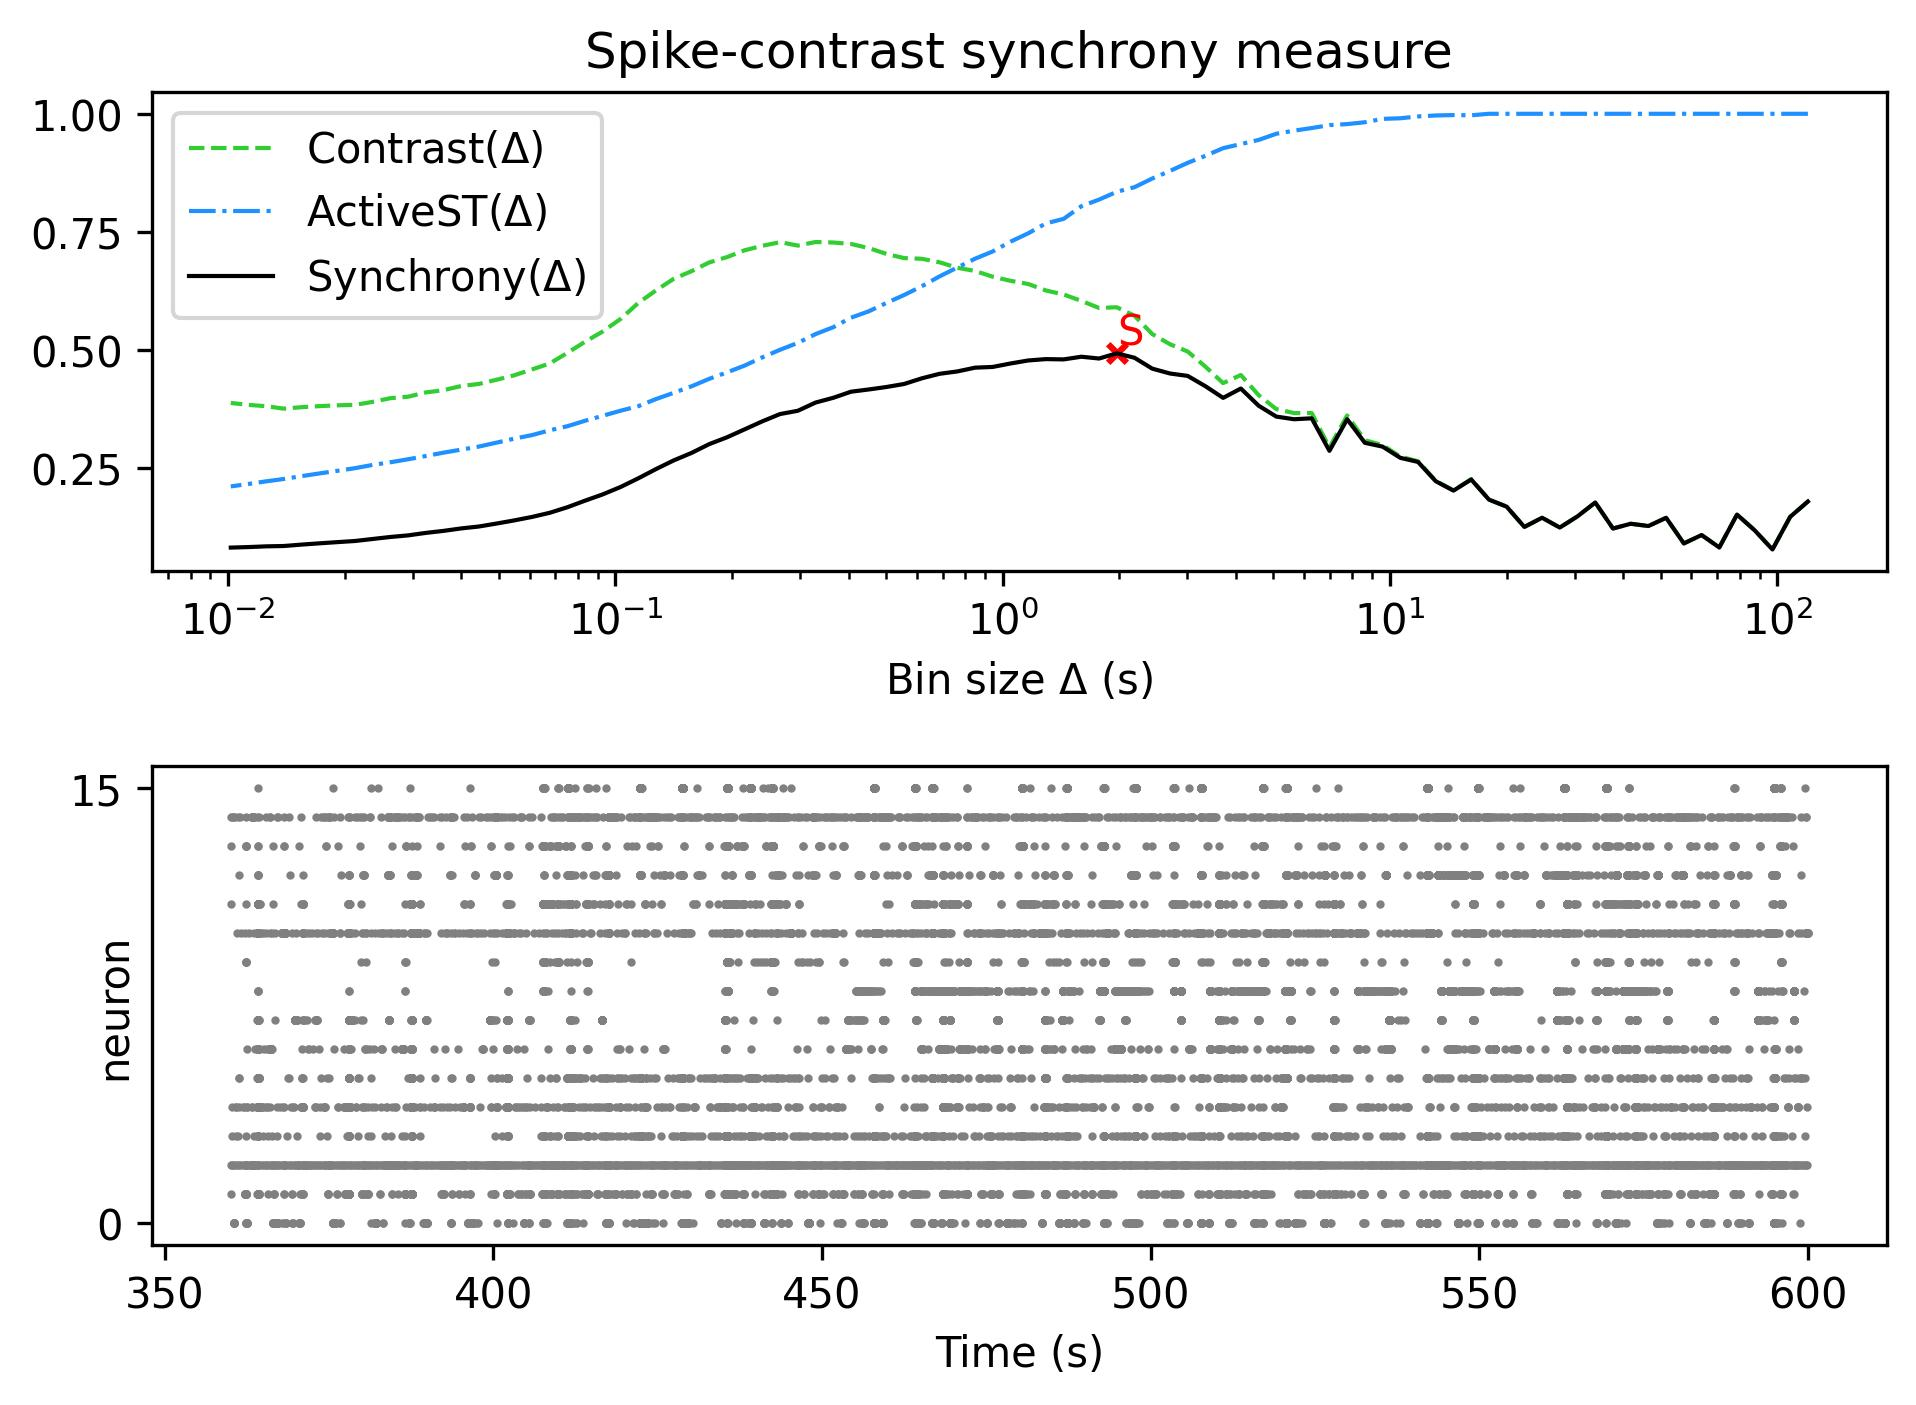

Data behind this chart, as committed beside it:
, Spike-contrast (120.0 s), Spike-contrast (108.0 s), Spike-contrast (97.2 s), Spike-contrast (87.48 s), Spike-contrast (78.732 s), Spike-contrast (70.859 s), Spike-contrast (63.773 s), Spike-contrast (57.396 s), Spike-contrast (51.656 s), Spike-contrast (46.49 s), Spike-contrast (41.841 s), Spike-contrast (37.657 s), Spike-contrast (33.892 s), Spike-contrast (30.502 s), Spike-contrast (27.452 s), Spike-contrast (24.707 s), Spike-contrast (22.236 s), Spike-contrast (20.013 s), Spike-contrast (18.011 s), Spike-contrast (16.21 s), Spike-contrast (14.589 s), Spike-contrast (13.13 s), Spike-contrast (11.817 s)
0, 0.1797, 0.1472, 0.07815, 0.1186, 0.152, 0.08243, 0.1087, 0.09093, 0.1452, 0.1278, 0.1326, 0.1225, 0.1776, 0.1483, 0.1246, 0.1453, 0.1258, 0.1688, 0.1837, 0.2262, 0.2027, 0.2225, 0.2634
